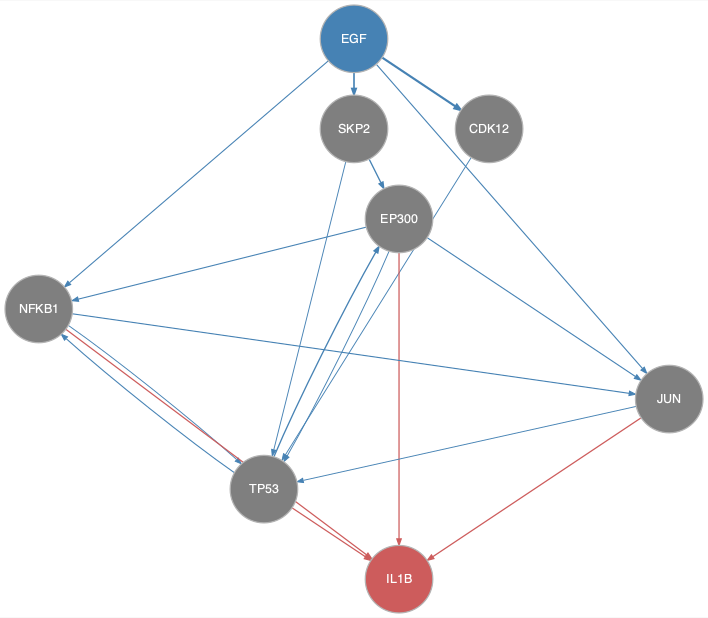

Source data for this figure (header and first rows):
from	to
CDK12	TP53
EGF	CDK12
EGF	JUN
EGF	NFKB1
EGF	SKP2
EP300	JUN
EP300	NFKB1
EP300	TP53
JUN	TP53
NFKB1	JUN
NFKB1	TP53
SKP2	EP300
SKP2	TP53
TP53	EP300
TP53	NFKB1
EP300	IL1B
JUN	IL1B
NFKB1	IL1B
TP53	IL1B
